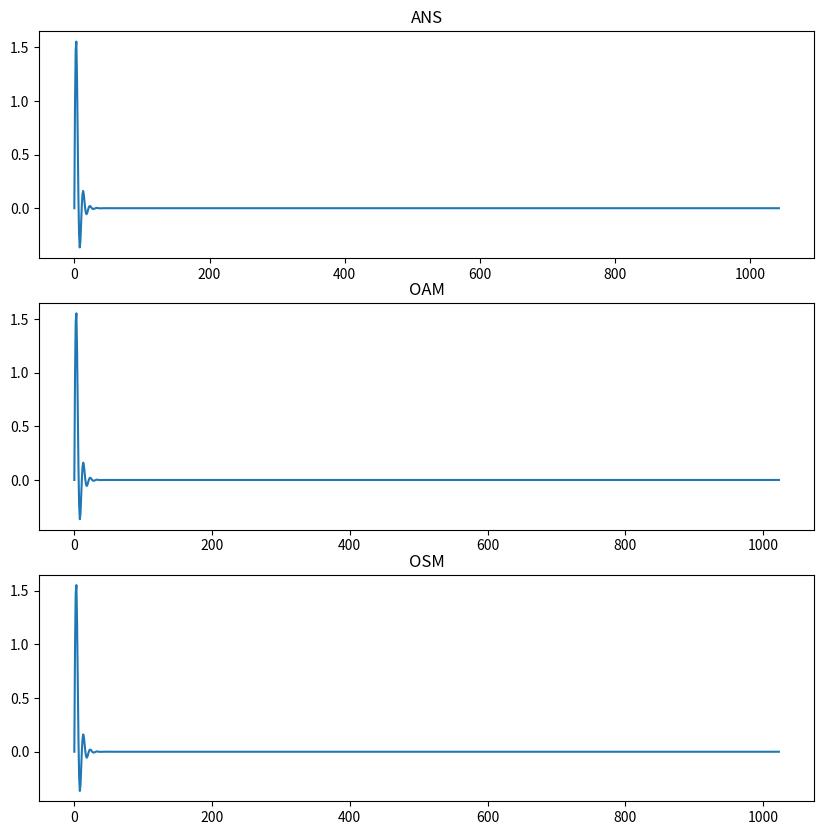

Here is the Python script that generated this plot:
# -*- coding: utf-8 -*-
"""
Created on Wed Nov 30 15:15:12 2022

@author: user
"""

import numpy as np
from matplotlib import pyplot as plt
from scipy.fftpack import fft,ifft
import math



#輸入 X、H 長度L 切幾段K

def OAM(X,H,L):
    M=len(H)
    N=L+M-1
    K=int(len(X)/L)
    h=np.append(H, np.zeros(L-1))
    Hk=fft(h,len(h))
    y=np.array([])
    for i in range(0,K):
        x=X[i*L:(i+1)*L]
        Xn=np.append(x, np.zeros(M-1))
        Xk=fft(Xn,len(Xn))

        Yk=np.multiply(Xk,Hk)
        
        yn=ifft(Yk,N)
        if(i==0):
            y=yn
        else:
            for j in range(0,M-1):
                y[j+i*L]=y[j+i*L]+yn[j]
                
            y=np.append(y[0:i*L+N],yn[M-1:N])

        
    return y[0:len(X)]


def OSM(X,H,L):
    M=len(H)
    N=L+M-1
    K=int(len(X)/L)
    h=np.append(H, np.zeros(L-1))
    Hk=fft(h,len(h))
    x1=np.append(np.zeros(M-1), X)
    y=np.array([])
    for i in range(0,K):
        x=x1[i*L:N+i*L]
        ##Xn=np.append(x, np.zeros(M-1))
        Xk=fft(x,len(x))
        
        Yk=np.multiply(Xk,Hk)
        
        yn=ifft(Yk,N)
        if(i==0):
            y=yn[M-1:N]
        else:
            y=np.append(y[0:(i+1)*L],yn[M-1:N])

            
    return y[0:len(X)]
##Input
N=np.arange(0,1024)
Xn=np.exp(-0.2*N)*np.sin(np.pi*N/5)
N=np.arange(0,20)
Hn=(2/3)**N+(-1/4)**N
##Input

y=OAM(Xn,Hn,64)
y1=OSM(Xn,Hn,64)

plt.figure(0,figsize=(10,10))

plt.subplot(311)
plt.title("ANS")
Ans=np.convolve(Xn, Hn)
plt.plot(Ans)  

plt.subplot(312)
plt.title("OAM")
plt.plot(y)  

plt.subplot(313)
plt.title("OSM")
plt.plot(y1)  

##end